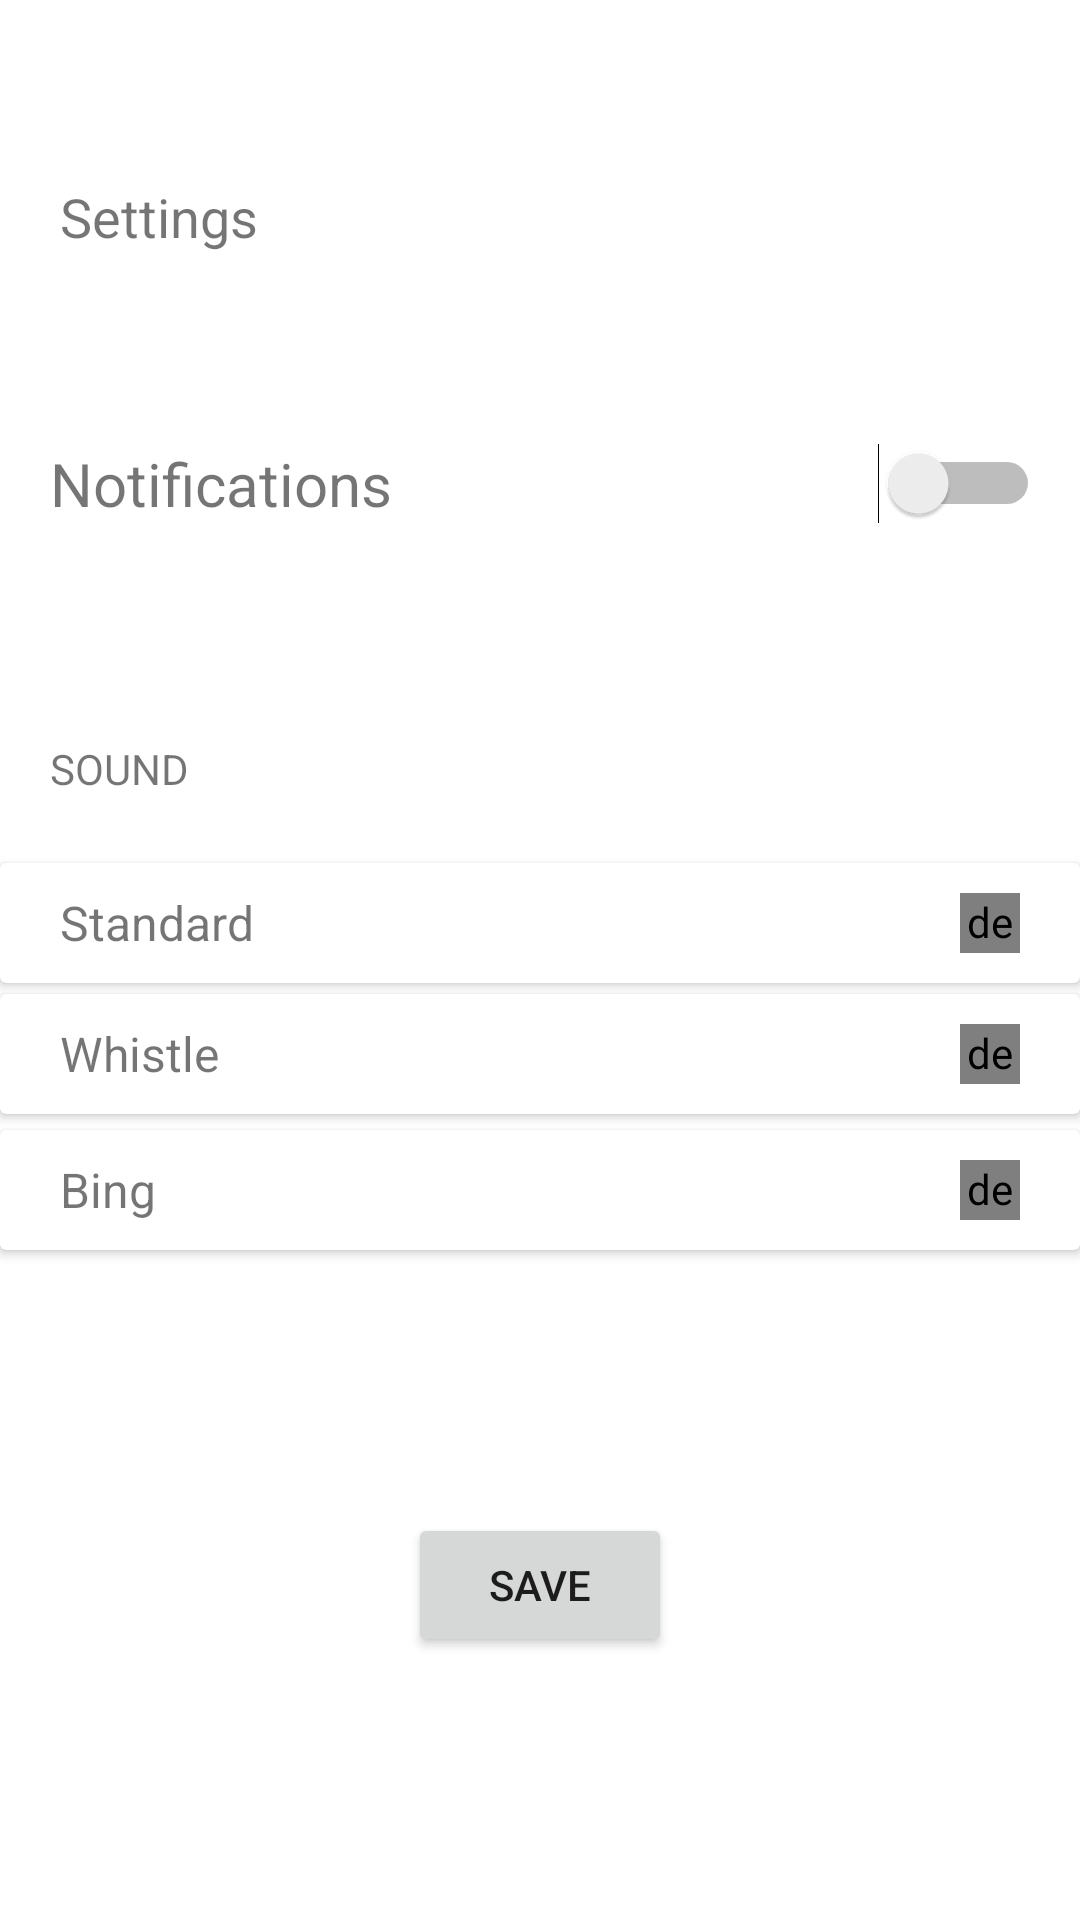

Write the Android layout XML for this screen, with the resource values it uses.
<!-- AndroidManifest.xml: application theme Theme.FitFactory -->
<!-- res/layout/activity_waternotificationsettings.xml -->
<?xml version="1.0" encoding="utf-8"?>
<androidx.constraintlayout.widget.ConstraintLayout xmlns:android="http://schemas.android.com/apk/res/android"
    xmlns:app="http://schemas.android.com/apk/res-auto"
    xmlns:tools="http://schemas.android.com/tools"
    android:layout_width="match_parent"
    android:layout_height="match_parent"
    tools:context=".Activities.Water.waternotificationsettings">


    <TextView
        android:id="@+id/textView7"
        android:layout_width="match_parent"
        android:layout_height="wrap_content"
        android:layout_marginStart="20dp"
        android:layout_marginTop="60dp"
        android:text="Settings"
        android:textSize="18sp"
        app:layout_constraintStart_toStartOf="parent"
        app:layout_constraintTop_toTopOf="parent"
        tools:ignore="MissingConstraints" />

    <Switch
        android:id="@+id/switch1"
        android:layout_width="wrap_content"
        android:layout_height="wrap_content"
        app:layout_constraintBottom_toTopOf="@+id/standardcardview"
        app:layout_constraintEnd_toEndOf="parent"
        app:layout_constraintHorizontal_bias="0.956"
        app:layout_constraintStart_toStartOf="parent"
        app:layout_constraintTop_toBottomOf="@+id/textView7"
        app:layout_constraintVertical_bias="0.36"
        tools:ignore="MissingConstraints" />

    <TextView
        android:id="@+id/textView5"
        android:layout_width="wrap_content"
        android:layout_height="wrap_content"
        android:text="Notifications"
        android:textSize="20sp"
        app:layout_constraintBottom_toTopOf="@+id/standardcardview"
        app:layout_constraintEnd_toStartOf="@+id/switch1"
        app:layout_constraintHorizontal_bias="0.093"
        app:layout_constraintStart_toStartOf="parent"
        app:layout_constraintTop_toBottomOf="@+id/textView7"
        app:layout_constraintVertical_bias="0.36"
        tools:ignore="MissingConstraints" />

    <TextView
        android:id="@+id/textView8"
        android:layout_width="wrap_content"
        android:layout_height="wrap_content"
        android:text="SOUND"
        app:layout_constraintBottom_toTopOf="@+id/standardcardview"
        app:layout_constraintStart_toStartOf="@+id/textView5"
        app:layout_constraintTop_toBottomOf="@+id/textView5"
        app:layout_constraintVertical_bias="0.766"
        tools:ignore="MissingConstraints" />

    <androidx.cardview.widget.CardView
        android:id="@+id/standardcardview"
        android:layout_width="match_parent"
        android:layout_height="40dp"
        app:layout_constraintBottom_toBottomOf="@+id/whistlecardview"
        app:layout_constraintTop_toBottomOf="@+id/textView7"
        app:layout_constraintVertical_bias="0.823"
        tools:ignore="MissingConstraints"
        tools:layout_editor_absoluteX="0dp">

        <TextView
            android:id="@+id/textView9"
            android:layout_width="wrap_content"
            android:layout_height="wrap_content"
            android:layout_marginLeft="20dp"
            android:layout_gravity="center_vertical"
            android:textSize="16sp"
            android:text="Standard" />

        <de.hdodenhof.circleimageview.CircleImageView
            android:id="@+id/playstandardtone"
            android:layout_width="20dp"
            android:layout_height="20dp"
            android:layout_marginTop="10dp"
            android:layout_gravity="right"
            android:layout_marginRight="20dp"
            android:src="@drawable/person" />

    </androidx.cardview.widget.CardView>

    <androidx.cardview.widget.CardView
        android:id="@+id/whistlecardview"
        android:layout_width="match_parent"
        android:layout_height="40dp"
        app:layout_constraintBottom_toBottomOf="parent"
        app:layout_constraintTop_toTopOf="parent"
        app:layout_constraintVertical_bias="0.552"
        tools:ignore="MissingConstraints"
        tools:layout_editor_absoluteX="16dp">

        <TextView
            android:id="@+id/textView9"
            android:layout_width="wrap_content"
            android:layout_height="wrap_content"
            android:layout_gravity="center_vertical"
            android:layout_marginLeft="20dp"
            android:text="Whistle"
            android:textSize="16sp"
            tools:ignore="DuplicateIds" />

        <de.hdodenhof.circleimageview.CircleImageView
            android:id="@+id/playbingtone"
            android:layout_width="20dp"
            android:layout_height="20dp"
            android:layout_gravity="right"
            android:layout_marginTop="10dp"
            android:layout_marginRight="20dp"
            android:src="@drawable/person" />
    </androidx.cardview.widget.CardView>

    <androidx.cardview.widget.CardView
        android:id="@+id/Bingcardview"
        android:layout_width="match_parent"
        android:layout_height="40dp"
        app:layout_constraintBottom_toBottomOf="parent"
        app:layout_constraintTop_toTopOf="@+id/whistlecardview"
        app:layout_constraintVertical_bias="0.169"
        tools:ignore="MissingConstraints"
        tools:layout_editor_absoluteX="0dp">

        <TextView
            android:id="@+id/textView9"
            android:layout_width="wrap_content"
            android:layout_height="wrap_content"
            android:layout_gravity="center_vertical"
            android:layout_marginLeft="20dp"
            android:text="Bing"
            android:textSize="16sp"
            tools:ignore="DuplicateIds" />

        <de.hdodenhof.circleimageview.CircleImageView
            android:id="@+id/playbeeptone"
            android:layout_width="20dp"
            android:layout_height="20dp"
            android:layout_gravity="right"
            android:layout_marginTop="10dp"
            android:layout_marginRight="20dp"
            android:src="@drawable/person" />
    </androidx.cardview.widget.CardView>

    <Button
        android:id="@+id/savewaterchanges"
        android:layout_width="wrap_content"
        android:layout_height="wrap_content"
        android:text="Save"
        app:layout_constraintBottom_toBottomOf="parent"
        app:layout_constraintEnd_toEndOf="parent"
        app:layout_constraintStart_toStartOf="parent"
        app:layout_constraintTop_toBottomOf="@+id/Bingcardview"
        tools:ignore="MissingConstraints" />
</androidx.constraintlayout.widget.ConstraintLayout>
<!-- resources referenced by this layout -->
<resources>
  <style name="Theme.FitFactory" parent="Theme.MaterialComponents.DayNight.DarkActionBar">
          
          <item name="colorPrimary">@color/purple_500</item>
          <item name="colorPrimaryVariant">@color/purple_700</item>
          <item name="colorOnPrimary">@color/white</item>
          
          <item name="colorSecondary">@color/teal_200</item>
          <item name="colorSecondaryVariant">@color/teal_700</item>
          <item name="colorOnSecondary">@color/black</item>
          
          <item name="android:statusBarColor" tools:targetApi="l">?attr/colorPrimaryVariant</item>
          
      </style>
  <!-- not gathered from this repository: default colours our renderer supplied (Android Studio template values) -->
  <color name="purple_500">#FF6200EE</color>
  <color name="purple_700">#FF3700B3</color>
  <color name="teal_200">#FF03DAC5</color>
  <color name="teal_700">#FF018786</color>
  <color name="black">#FF000000</color>
  <color name="white">#FFFFFFFF</color>
</resources>
